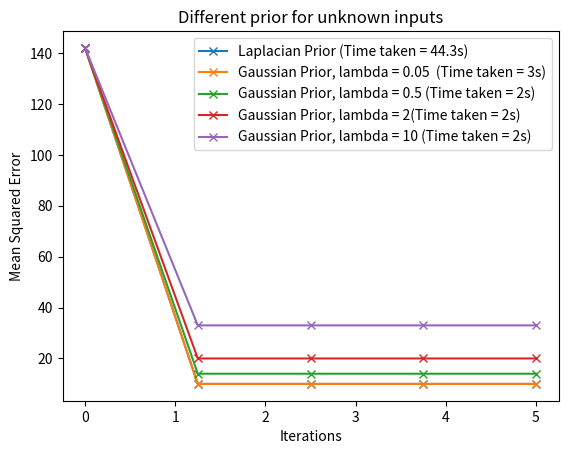

Here is the Python script that generated this plot:
import matplotlib.pyplot as plt
import numpy as np

t1 = 44.3
x1 = np.linspace(0, 5 , 5)
y1 = np.array([142 , 10, 10, 10 ,10])

# Lambda = 0.5
t2 = 2.67
x2 = np.linspace(0, 5 , 5)
y2 = np.array([142 , 14, 14, 14 ,14])


# Lambda = 2
t3 = 1.8
x3 = np.linspace(0, 5 , 5)
y3 = np.array([142 , 20, 20, 20 ,20])

# Lambda = 10
t4 = 2
x4 = np.linspace(0, 5 , 5)
y4 = np.array([142 , 33, 33, 33 ,33])

# Lambda = 0.05
t5 = 3
x5 = np.linspace(0, 5 , 5)
y5 = np.array([142 , 10, 10, 10 ,10])


plt.plot(x1,y1, marker = 'x', label = 'Laplacian Prior (Time taken = 44.3s)')
plt.plot(x5,y5 ,  marker = 'x', label = 'Gaussian Prior, lambda = 0.05  (Time taken = 3s)')
plt.plot(x2,y2, marker = 'x', label = 'Gaussian Prior, lambda = 0.5 (Time taken = 2s)')
plt.plot(x3,y3 ,  marker = 'x', label = 'Gaussian Prior, lambda = 2(Time taken = 2s)')
plt.plot(x4,y4 ,  marker = 'x', label = 'Gaussian Prior, lambda = 10 (Time taken = 2s)')
plt.xlabel('Iterations')
plt.ylabel('Mean Squared Error')
plt.title('Different prior for unknown inputs')
plt.legend()
plt.savefig('Different_priors.png')
